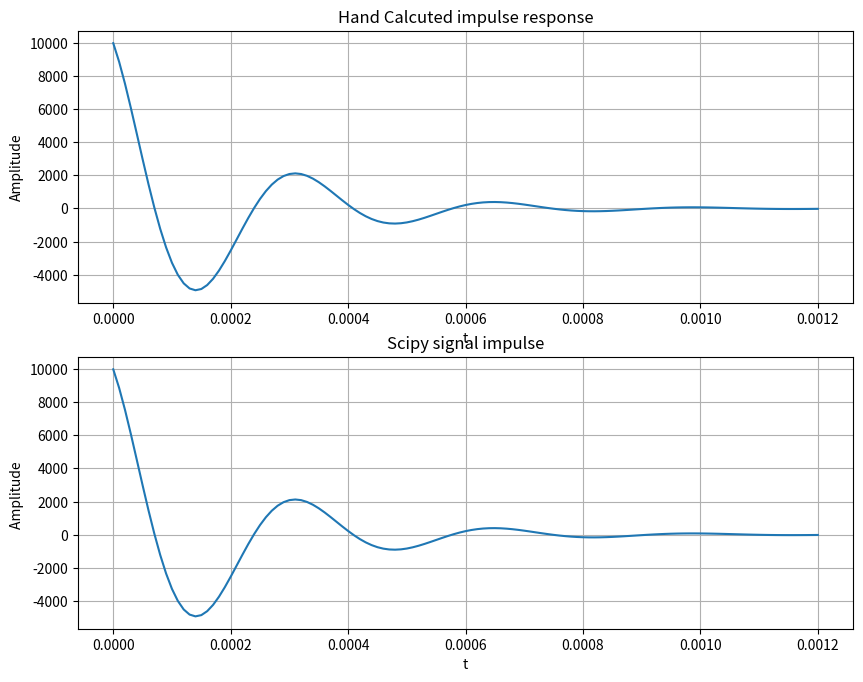
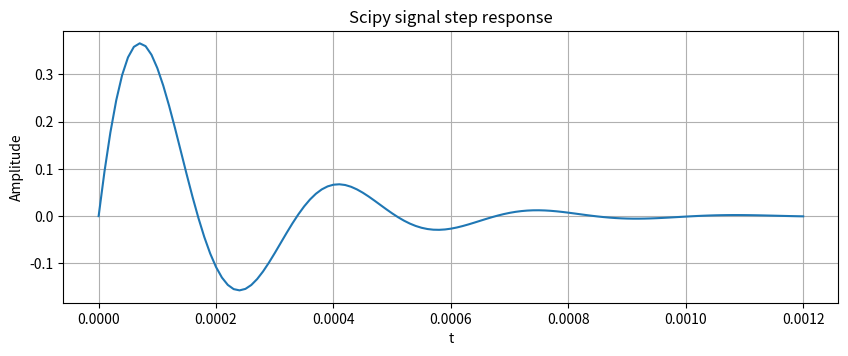

Source code (Python) for these figures, in order:
# -*- coding: utf-8 -*-
"""
Created on Tue Feb  8 13:54:52 2022

@author: learn
"""

# -*- coding: utf-8 -*-
"""
Created on Tue Feb  1 13:33:16 2022

@author:
"""

 # ###############################################################
 # #
 # [redacted]
 # [redacted]
 # Lab 5 #
 #  # 02/22/2022
 # Any other necessary information needed to navigate the file #
 # #
 # ###############################################################
 
import numpy as np
import matplotlib.pyplot as plt
import math
import scipy.signal as sig

#...........Time............#
steps = 1e-5 # Define step size
t = np.arange(0, 1.2e-3 + steps , steps)



#...........Ramp and Step Function...........#
def ramp(t):
    y = np.zeros(t.shape)
    
    for i in range(len(t)):
        if (t[i] > 0):
            y[i]=t[i]
        else: 
            y[i] = 0
    return y
        
def step(t):
    x = np.zeros(t.shape)
    
    for i in range(len(t)):
        if (t[i] < 0):
            x[i]= 0
        else:
            x[i]=1
            
    return x


#.................Variables......................#
R= 1000
L = 27e-3
C = 100e-9


#...............Hand Calculated impulse response.......#
f = 0.25
def h1(t):
    
    z = 10355.6*np.exp(-5000*t)*np.sin(18584.4*t+1.83363)*step(t)
    return z
           
h1 = h1(t)

#..............scipty signals impulse...................#


num = [0, 1/(R*C),0]
den = [1, 1/(R*C), 1/(C*L)]

tout, yout = sig.impulse((num,den),T=t)



#...............Plots for impulse response...................................#
plt.figure(figsize = (10, 12))
plt.subplot(3, 1, 1)
plt.plot(t,h1)
plt.grid()
plt.ylabel('Amplitude')
plt.xlabel( 't')
plt.title('Hand Calcuted impulse response')


plt.subplot(3, 1, 2)
plt.plot(tout,yout)
plt.grid()
plt.ylabel('Amplitude ')
plt.xlabel( 't')
plt.title('Scipy signal impulse')
plt.show

#..............scipty signals step response.........................#

tout, yout = sig.step((num,den),T=t)

plt.figure(figsize = (10, 12))
plt.subplot(3, 1, 1)
plt.plot(tout,yout)
plt.grid()
plt.ylabel('Amplitude')
plt.xlabel( 't')
plt.title('Scipy signal step response')


